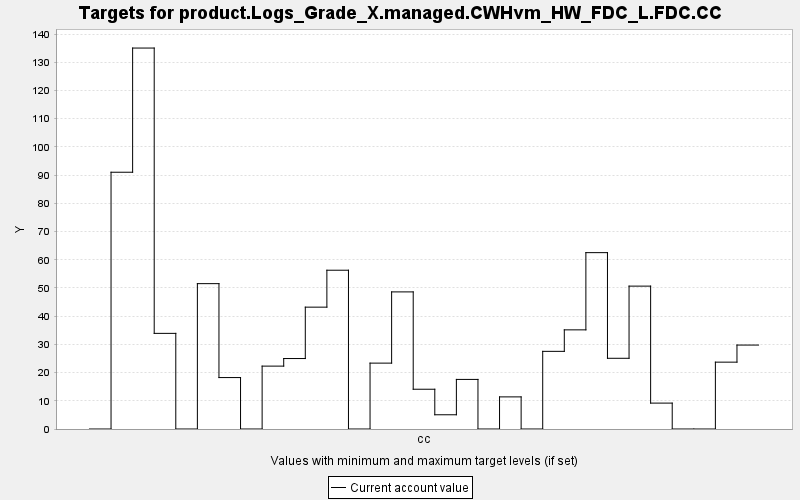

Source data for this figure (header and first rows):
TARGET, PERIOD, YEAR, PERIODWIDTH, MINIMUM, MAXIMUM, MINWEIGHT, MAXWEIGHT, CURRENT, SUMMARY
product.Logs_Grade_X.managed.CWHvm_HW_FD…, 0, 0, 10.0, 0.0, 10000, 1.0, 1.0, 0.0, 0.0
product.Logs_Grade_X.managed.CWHvm_HW_FD…, 1, 10, 10.0, 0.0, 10000, 1.0, 1.0, 91.03, 0.0
product.Logs_Grade_X.managed.CWHvm_HW_FD…, 2, 20, 10.0, 0.0, 10000, 1.0, 1.0, 135.1, 0.0
product.Logs_Grade_X.managed.CWHvm_HW_FD…, 3, 30, 10.0, 0.0, 10000, 1.0, 1.0, 33.91, 0.0
product.Logs_Grade_X.managed.CWHvm_HW_FD…, 4, 40, 10.0, 0.0, 10000, 1.0, 1.0, 0.0, 0.0
product.Logs_Grade_X.managed.CWHvm_HW_FD…, 5, 50, 10.0, 0.0, 10000, 1.0, 1.0, 51.53, 0.0
product.Logs_Grade_X.managed.CWHvm_HW_FD…, 6, 60, 10.0, 0.0, 10000, 1.0, 1.0, 18.24, 0.0
product.Logs_Grade_X.managed.CWHvm_HW_FD…, 7, 70, 10.0, 0.0, 10000, 1.0, 1.0, 0.0, 0.0
product.Logs_Grade_X.managed.CWHvm_HW_FD…, 8, 80, 10.0, 0.0, 10000, 1.0, 1.0, 22.3, 0.0
product.Logs_Grade_X.managed.CWHvm_HW_FD…, 9, 90, 10.0, 0.0, 10000, 1.0, 1.0, 24.98, 0.0
product.Logs_Grade_X.managed.CWHvm_HW_FD…, 10, 100, 10.0, 0.0, 10000, 1.0, 1.0, 43.2, 0.0
product.Logs_Grade_X.managed.CWHvm_HW_FD…, 11, 110, 10.0, 0.0, 10000, 1.0, 1.0, 56.29, 0.0
product.Logs_Grade_X.managed.CWHvm_HW_FD…, 12, 120, 10.0, 0.0, 10000, 1.0, 1.0, 0.0, 0.0
product.Logs_Grade_X.managed.CWHvm_HW_FD…, 13, 130, 10.0, 0.0, 10000, 1.0, 1.0, 23.36, 0.0
product.Logs_Grade_X.managed.CWHvm_HW_FD…, 14, 140, 10.0, 0.0, 10000, 1.0, 1.0, 48.61, 0.0
product.Logs_Grade_X.managed.CWHvm_HW_FD…, 15, 150, 10.0, 0.0, 10000, 1.0, 1.0, 14.1, 0.0
product.Logs_Grade_X.managed.CWHvm_HW_FD…, 16, 160, 10.0, 0.0, 10000, 1.0, 1.0, 5.046, 0.0
product.Logs_Grade_X.managed.CWHvm_HW_FD…, 17, 170, 10.0, 0.0, 10000, 1.0, 1.0, 17.58, 0.0
product.Logs_Grade_X.managed.CWHvm_HW_FD…, 18, 180, 10.0, 0.0, 10000, 1.0, 1.0, 0.0, 0.0
product.Logs_Grade_X.managed.CWHvm_HW_FD…, 19, 190, 10.0, 0.0, 10000, 1.0, 1.0, 11.39, 0.0
product.Logs_Grade_X.managed.CWHvm_HW_FD…, 20, 200, 10.0, 0.0, 10000, 1.0, 1.0, 0.0, 0.0
product.Logs_Grade_X.managed.CWHvm_HW_FD…, 21, 210, 10.0, 0.0, 10000, 1.0, 1.0, 27.53, 0.0
product.Logs_Grade_X.managed.CWHvm_HW_FD…, 22, 220, 10.0, 0.0, 10000, 1.0, 1.0, 35.15, 0.0
product.Logs_Grade_X.managed.CWHvm_HW_FD…, 23, 230, 10.0, 0.0, 10000, 1.0, 1.0, 62.53, 0.0
product.Logs_Grade_X.managed.CWHvm_HW_FD…, 24, 240, 10.0, 0.0, 10000, 1.0, 1.0, 25.07, 0.0
product.Logs_Grade_X.managed.CWHvm_HW_FD…, 25, 250, 10.0, 0.0, 10000, 1.0, 1.0, 50.66, 0.0
product.Logs_Grade_X.managed.CWHvm_HW_FD…, 26, 260, 10.0, 0.0, 10000, 1.0, 1.0, 9.181, 0.0
product.Logs_Grade_X.managed.CWHvm_HW_FD…, 27, 270, 10.0, 0.0, 10000, 1.0, 1.0, 0.0, 0.0
product.Logs_Grade_X.managed.CWHvm_HW_FD…, 28, 280, 10.0, 0.0, 10000, 1.0, 1.0, 0.0, 0.0
product.Logs_Grade_X.managed.CWHvm_HW_FD…, 29, 290, 10.0, 0.0, 10000, 1.0, 1.0, 23.7, 0.0
product.Logs_Grade_X.managed.CWHvm_HW_FD…, 30, 300, 10.0, 0.0, 10000, 1.0, 1.0, 29.76, 0.0
